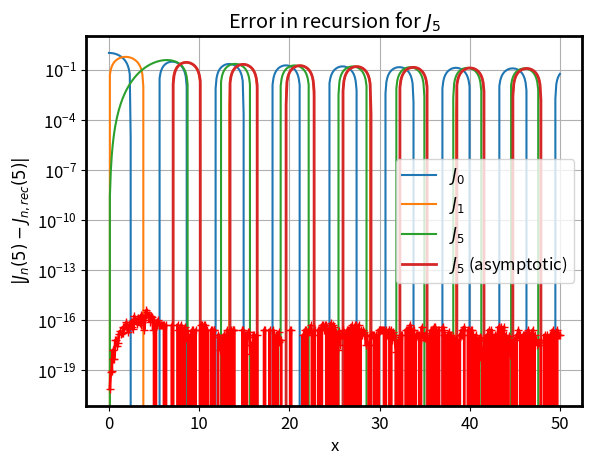

The script that saved this image:
# do not forget to put the following '%matplotlib inline'
# within Jupyter notebooks. If you forget it, external
# windows are opened for the plot but we would like to
# have the plots integrated in the notebooks
# The line only needs to be give ONCE per notebook!
%matplotlib inline
# Verification of scipys Bessel function implementation
# - asymptotic behaviour for large x

import scipy.special as ss
import numpy as np
import matplotlib.pyplot as plt
import matplotlib

# for nicer plots, make fonts larger and lines thicker
matplotlib.rcParams['font.size'] = 12
matplotlib.rcParams['axes.linewidth'] = 2.0

def jn_asym(n,x):
    """Asymptotic form of jn(x) for x>>n"""

    return np.sqrt(2.0 / np.pi / x) * \
           np.cos(x - (n * np.pi / 2.0 + np.pi / 4.0))

# We choose to plot between 0 and 50. We exclude 0 because the
# recursion relation contains a division by it.
x = np.linspace(0., 50, 500)

# plot J_0, J_1 and J_5.
for n in [0, 1, 5]:
    plt.plot(x, ss.jn(n, x), label='$J_%d$' % (n))

# and compute its asymptotic form (valid for x>>n, where n is the order).
# must first find the valid range of x where at least x>n.
x_asym = x[x > n]
plt.plot(x_asym, jn_asym(n, x_asym), linewidth = 2.0,
         label='$J_%d$ (asymptotic)' % n)

# Finish the plot and show it
plt.title('Bessel Functions')
plt.xlabel('x')
# note that you also can use LaTeX for plot labels!
plt.ylabel('$J_n(x)$')

# horizontal line at 0 to show x-axis, but after the legend
plt.legend()
plt.axhline(0)

# Verification of scipys Bessel function implementation
# - recursion relation

import scipy.special as ss
import numpy as np
import matplotlib.pyplot as plt
import matplotlib

# for nicer plots, make fonts larger and lines thicker
matplotlib.rcParams['font.size'] = 12
matplotlib.rcParams['axes.linewidth'] = 2.0


# Now, let's verify numerically the recursion relation
# J(n+1,x) = (2n/x)J(n,x)-J(n-1,x), n = 5

# We choose here to consider x-values  between 0.1 and 50.
# We exclude 0 because the recursion relation contains a
# formal division by it.
x = np.linspace(0.1, 50, 500)

# construct both sides of the recursion relation, these should be equal
n = 5

# the scipy implementation of jn(5);
j_n = ss.jn(5, x)

# The recursion relation:
j_n_rec = (2.0 * (n - 1) / x) * ss.jn(n - 1, x) - ss.jn(n - 2, x)

# We now plot the difference between the two formulas
# (j_n and j_n_rec above).  Note that to
# properly display the errors, we want to use a logarithmic y scale.
plt.semilogy(x, abs(j_n - j_n_rec), 'r+-', linewidth=2.0)

plt.title('Error in recursion for $J_%s$' % n)
plt.xlabel('x')
plt.ylabel('$|J_n(5) - J_{n,rec}(5)|$')
plt.grid()

# Don't forget a show() call at the end of the script.
# Here we save the plot to a file
plt.savefig("bessel_error.png")

